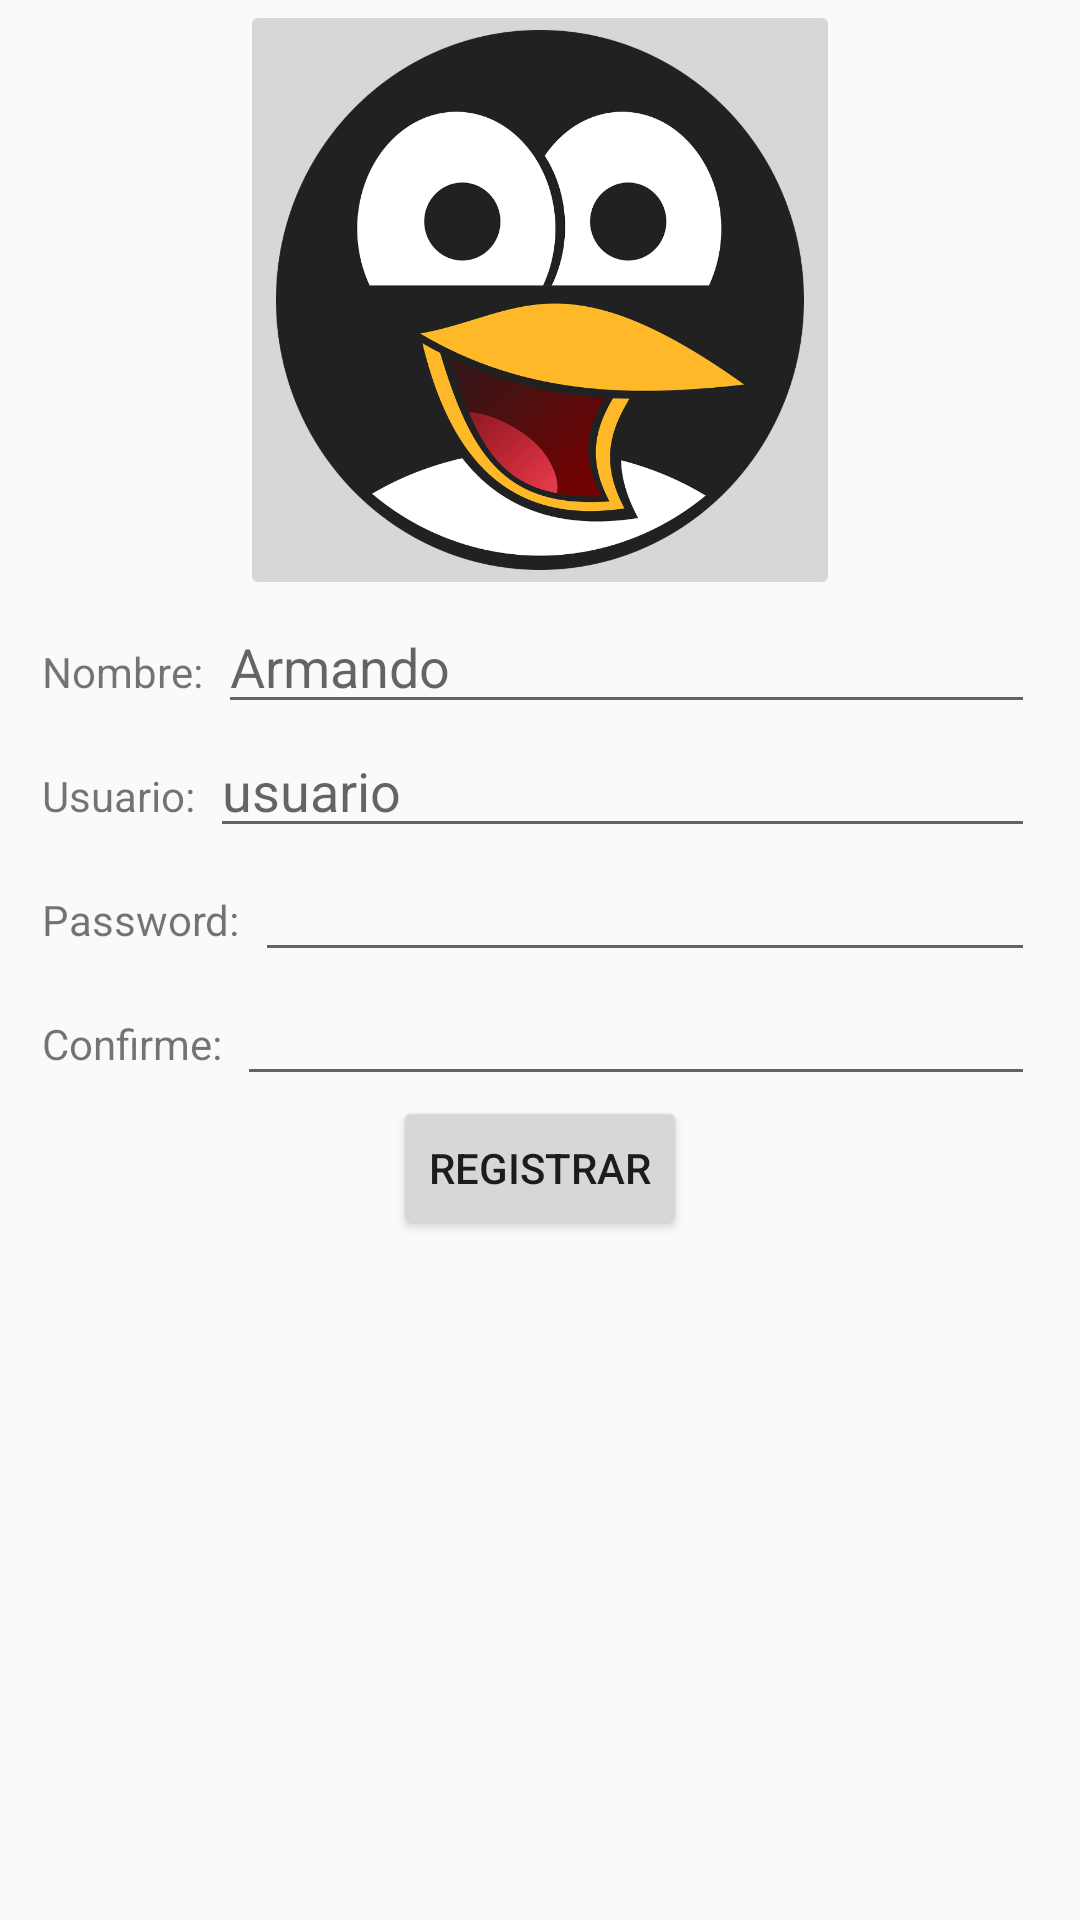

This screen was rendered from an Android layout file. Write that file and the resources it references.
<!-- AndroidManifest.xml: application theme Theme.MyApplication -->
<!-- res/layout/activity_registro.xml -->
<?xml version="1.0" encoding="utf-8"?>
<androidx.appcompat.widget.LinearLayoutCompat
    xmlns:android="http://schemas.android.com/apk/res/android"
    xmlns:app="http://schemas.android.com/apk/res-auto"
    xmlns:tools="http://schemas.android.com/tools"
    android:layout_width="match_parent"
    android:layout_height="match_parent"
    android:orientation="vertical"
    tools:context=".RegistroActivity">
    <ImageButton
        android:layout_width="200dp"
        android:layout_height="200dp"
        android:layout_gravity="center"
        android:src="@drawable/avatar_pinguino"
        android:scaleType="fitXY"
        />
    <androidx.appcompat.widget.LinearLayoutCompat
        android:layout_width="match_parent"
        android:layout_height="wrap_content"
        android:orientation="horizontal"
        android:layout_marginLeft="14dp"
        android:layout_marginRight="15dp"
    >
        <TextView
            android:layout_width="wrap_content"
            android:layout_height="wrap_content"
            android:text="Nombre:"
            android:layout_marginRight="5dp"
            />
        <EditText
            android:layout_width="wrap_content"
            android:layout_height="wrap_content"
            android:hint="Armando"
            android:layout_weight="1"
            />
    </androidx.appcompat.widget.LinearLayoutCompat>
    <androidx.appcompat.widget.LinearLayoutCompat
        android:layout_width="match_parent"
        android:layout_height="wrap_content"
        android:orientation="horizontal"
        android:layout_marginLeft="14dp"
        android:layout_marginRight="15dp"
        >
        <TextView
            android:layout_width="wrap_content"
            android:layout_height="wrap_content"
            android:text="Usuario:"
            android:layout_marginRight="5dp"
            />
        <EditText
            android:layout_width="wrap_content"
            android:layout_height="wrap_content"
            android:hint="usuario"
            android:layout_weight="1"
            />
    </androidx.appcompat.widget.LinearLayoutCompat>
    <androidx.appcompat.widget.LinearLayoutCompat
        android:layout_width="match_parent"
        android:layout_height="wrap_content"
        android:orientation="horizontal"
        android:layout_marginLeft="14dp"
        android:layout_marginRight="15dp"
        >
        <TextView
            android:layout_width="wrap_content"
            android:layout_height="wrap_content"
            android:text="Password:"
            android:layout_marginRight="5dp"
            />
        <EditText
            android:layout_width="wrap_content"
            android:layout_height="wrap_content"
            android:layout_weight="1"
            android:inputType="textPassword"
            />
    </androidx.appcompat.widget.LinearLayoutCompat>
    <androidx.appcompat.widget.LinearLayoutCompat
        android:layout_width="match_parent"
        android:layout_height="wrap_content"
        android:orientation="horizontal"
        android:layout_marginLeft="14dp"
        android:layout_marginRight="15dp"
        >
        <TextView
            android:layout_width="wrap_content"
            android:layout_height="wrap_content"
            android:text="Confirme:"
            android:layout_marginRight="5dp"
            />
        <EditText
            android:layout_width="wrap_content"
            android:layout_height="wrap_content"
            android:layout_weight="1"
            />
    </androidx.appcompat.widget.LinearLayoutCompat>
    <Button
        android:layout_width="wrap_content"
        android:layout_height="wrap_content"
        android:layout_gravity="center"
        android:text="Registrar"
        />

</androidx.appcompat.widget.LinearLayoutCompat>
<!-- resources referenced by this layout -->
<resources>
  <!-- drawable avatar_pinguino: png bitmap (drawable-hdpi, 48625 bytes) -->
  <style name="Theme.MyApplication" parent="Theme.AppCompat.DayNight.NoActionBar">
          
          <item name="colorPrimary">@color/primary_color</item>
          <item name="colorPrimaryVariant">@color/dark_primary_color</item>
          <item name="colorOnPrimary">@color/white</item>
          
          <item name="colorSecondary">@color/teal_200</item>
          <item name="colorSecondaryVariant">@color/teal_700</item>
          <item name="colorOnSecondary">@color/black</item>
          
          <item name="android:statusBarColor" tools:targetApi="l">?attr/colorPrimaryVariant</item>
          
      </style>
  <color name="primary_color">#607D8B</color>
  <color name="dark_primary_color">#455A64</color>
  <color name="white">#FFFFFFFF</color>
  <color name="teal_200">#FF03DAC5</color>
  <color name="teal_700">#FF018786</color>
  <color name="black">#FF000000</color>
</resources>
